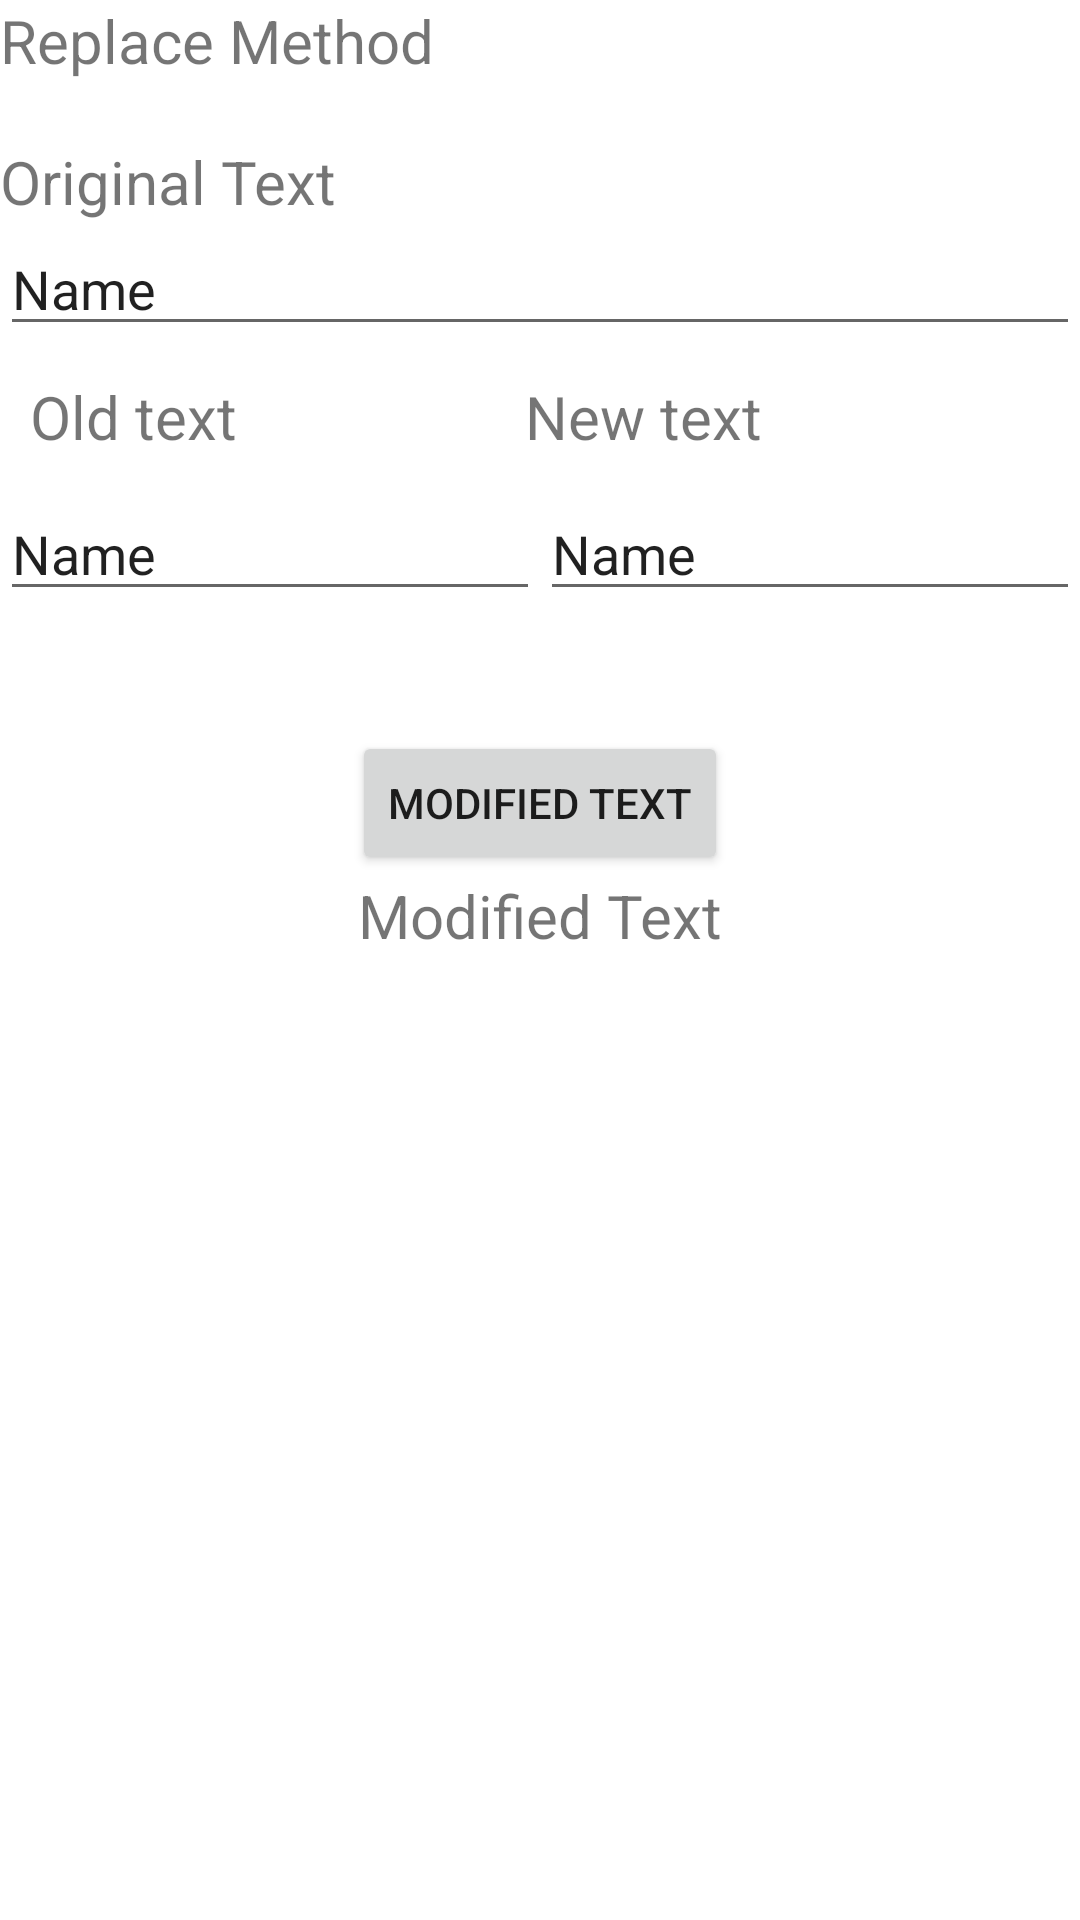

Here is an Android app screen rendered from its layout file. Give the layout XML and the strings, colors and styles it references.
<!-- AndroidManifest.xml: application theme Theme.TextUtilies -->
<!-- res/layout/activity_replace.xml -->
<?xml version="1.0" encoding="utf-8"?>
<LinearLayout xmlns:android="http://schemas.android.com/apk/res/android"
    xmlns:app="http://schemas.android.com/apk/res-auto"
    xmlns:tools="http://schemas.android.com/tools"
    android:layout_width="match_parent"
    android:layout_height="match_parent"
    android:layout_margin="20dp"
    android:orientation="vertical"
    tools:context=".ReplaceActivity">

    <TextView
        android:id="@+id/textView16"
        android:layout_width="match_parent"
        android:layout_height="wrap_content"
        android:text="Replace Method"
        android:textSize="20sp" />

    <TextView
        android:layout_width="match_parent"
        android:layout_height="wrap_content"
        android:layout_marginTop="20dp"
        android:text="Original Text"
        android:textSize="20sp" />

    <EditText
        android:id="@+id/originaltext_txt"
        android:layout_width="match_parent"
        android:layout_height="wrap_content"
        android:ems="10"
        android:inputType="textPersonName"
        android:text="Name" />

    <LinearLayout
        android:layout_width="match_parent"
        android:layout_height="wrap_content"
        android:layout_margin="10dp"
        android:orientation="horizontal">

        <TextView
            android:id="@+id/textView19"
            android:layout_width="wrap_content"
            android:layout_height="wrap_content"
            android:layout_weight="1"
            android:text="Old text"
            android:textSize="20sp" />

        <TextView
            android:id="@+id/textView20"
            android:layout_width="wrap_content"
            android:layout_height="wrap_content"
            android:layout_weight="1"
            android:text="New text"
            android:textSize="20sp" />

    </LinearLayout>

    <LinearLayout
        android:layout_width="match_parent"
        android:layout_height="wrap_content"
        android:orientation="horizontal">

        <EditText
            android:id="@+id/oldtext_txt"
            android:layout_width="wrap_content"
            android:layout_height="wrap_content"
            android:layout_weight="1"
            android:ems="10"
            android:inputType="textPersonName"
            android:text="Name" />

        <EditText
            android:id="@+id/newtext_txt"
            android:layout_width="wrap_content"
            android:layout_height="wrap_content"
            android:layout_weight="1"
            android:ems="10"
            android:inputType="textPersonName"
            android:text="Name" />
    </LinearLayout>

    <Button
        android:id="@+id/modified_btn"
        android:layout_width="wrap_content"
        android:layout_height="wrap_content"
        android:layout_gravity="center"
        android:layout_marginTop="40dp"
        android:text="Modified Text" />

    <TextView
        android:id="@+id/modifiedtext_txt"
        android:layout_width="match_parent"
        android:layout_height="wrap_content"
        android:text="Modified Text"
        android:textAlignment="center"
        android:textSize="20sp" />

</LinearLayout>
<!-- resources referenced by this layout -->
<resources>
  <style name="Theme.TextUtilies" parent="Theme.MaterialComponents.DayNight.DarkActionBar">
          
          <item name="colorPrimary">@color/purple_500</item>
          <item name="colorPrimaryVariant">@color/purple_700</item>
          <item name="colorOnPrimary">@color/white</item>
          
          <item name="colorSecondary">@color/teal_200</item>
          <item name="colorSecondaryVariant">@color/teal_700</item>
          <item name="colorOnSecondary">@color/black</item>
          
          <item name="android:statusBarColor">?attr/colorPrimaryVariant</item>
          
      </style>
  <!-- not gathered from this repository: default colours our renderer supplied (Android Studio template values) -->
  <color name="purple_500">#FF6200EE</color>
  <color name="purple_700">#FF3700B3</color>
  <color name="teal_200">#FF03DAC5</color>
  <color name="teal_700">#FF018786</color>
  <color name="black">#FF000000</color>
  <color name="white">#FFFFFFFF</color>
</resources>
